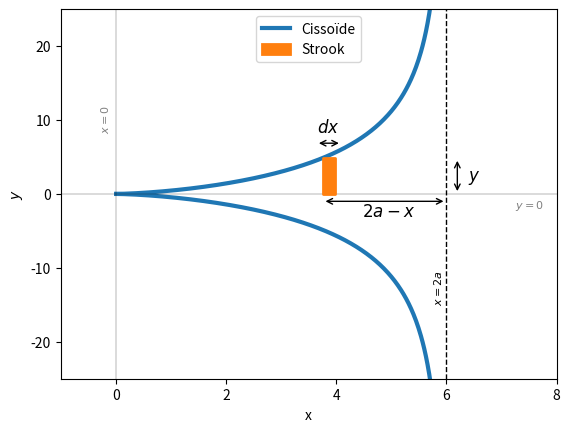

Write the Python code that produced this figure.

#%%
import numpy as np
import matplotlib.pyplot as plt

a=3
epsilon=0.01
x = np.linspace(epsilon, 2*a-epsilon, 400)
y = np.sqrt(x**3 / (2*a - x))

# plot of the function
plt.plot(x, y, lw=3, label=r'Cissoïde', color='C0')
plt.plot(x, -y, lw=3, color='C0')

# plot the box
index = 250
jump = 15
plt.fill_between([x[index],x[index+jump]], [y[index], y[index]], lw=2, color='C1', zorder=5, label='Strook')

# add a hor arrow from x=6 to the orange box
plt.annotate('',
             xy=(x[index], -1),
             xytext=(2*a, -1),
             arrowprops=dict(arrowstyle='<->', color='k',lw=1),
             zorder=6)
plt.text(x[index]+1.2, -3.5, r'$2a-x$', fontsize=12, ha='center', va='bottom')

# add a dx arrow on top of the orange box
offset = .12
plt.annotate('',
             xy=(x[index]-offset, y[index]+2),
             xytext=(x[index+jump]+offset, y[index]+2),
             arrowprops=dict(arrowstyle='<->', color='k',lw=1),
             zorder=6)
plt.text(x[index]+.1, y[index]+3, r'$dx$', fontsize=12, ha='center', va='bottom')

# add a vert arrow from y=0 to the orange box
plt.annotate('',
             xy=(2*a+0.2, 0),
             xytext=(2*a+0.2, y[index]),
             arrowprops=dict(arrowstyle='<->', color='k',lw=1),
             zorder=6)
plt.text(2*a+.5, 1, r'$y$', fontsize=12, ha='center', va='bottom')

# axes
plt.axhline(0, color='black', lw=.2)
plt.axvline(0, color='black', lw=.2)

plt.axvline(2*a, color='k', lw=1, ls='--')

# add info to vertical lines
offset = 0.15
vert_pos = -15

plt.text(7.5, -2.5, r'$y=0$', ha='center', va='bottom', fontsize=8, color='grey')
plt.text(-.2, 8.2, r'$x=0$', ha='center', va='bottom', fontsize=8, color='grey', rotation=90)

plt.text(2*a - offset, vert_pos, r'$x=2a$', ha='center', va='bottom', rotation=90, fontsize=8)

# clean up the plot
plt.xlim(-1, 8)
plt.ylim(-25, 25)
plt.xticks([0, 2, 4, 6, 8])
plt.yticks([-20, -10, 0, 10, 20])

plt.xlabel(r'x')
plt.ylabel(r'$y$')

# locate legend in upper center
plt.legend(loc='upper center')

# make the figur square
# plt.gca().set_aspect('equal', adjustable='box')

plt.savefig('functie_vraag8a.png', dpi=300)
